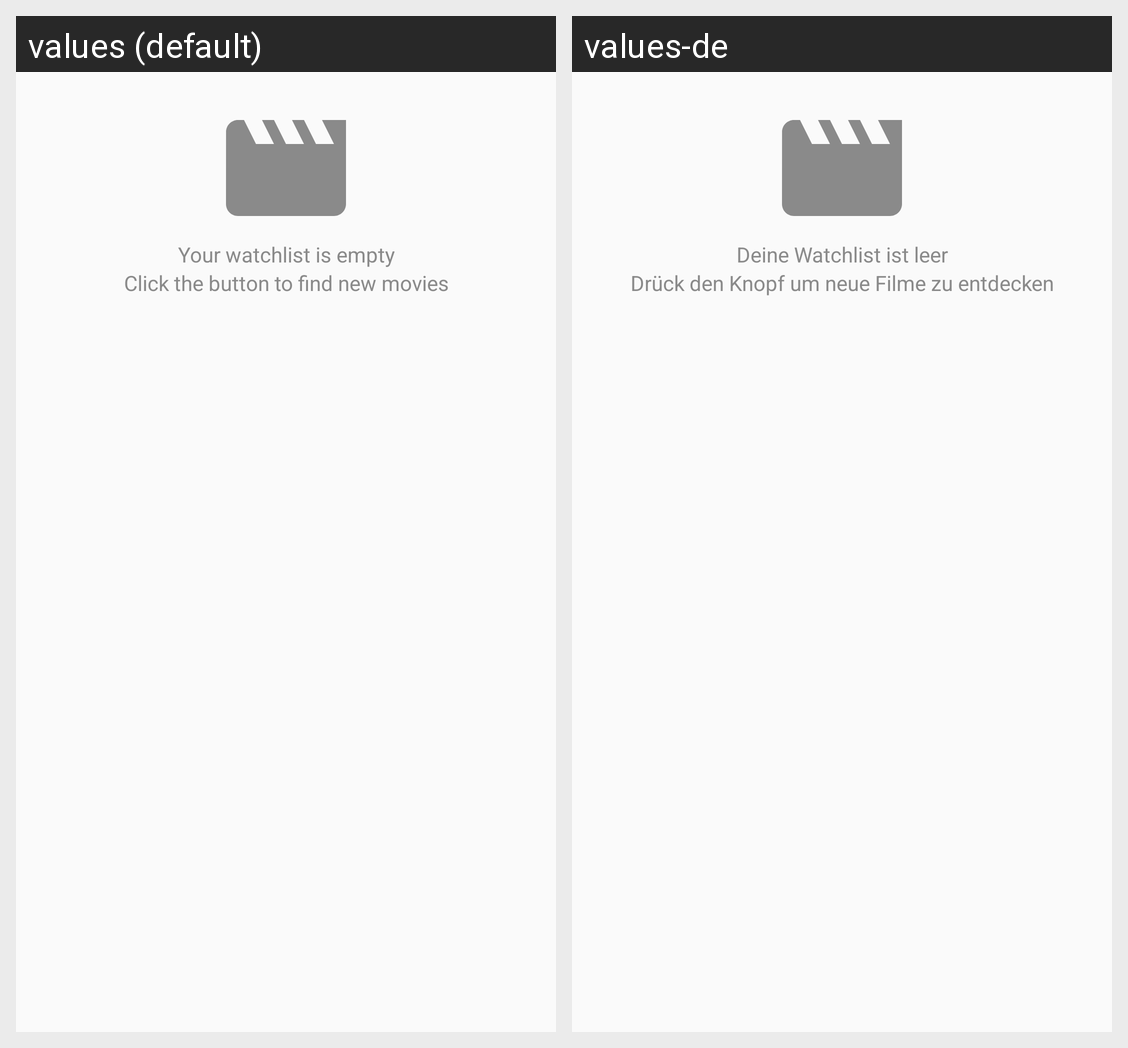

Locale-by-locale string values for the Android screen shown in this grid:
Android screen res/layout/watchlist_empty.xml rendered under 2 locales, left to right: values (default), values-de. Device: Nexus 5 (rendered at 1080×1920; each locale shown at half size, 540×960, under a caption strip naming it); theme AppTheme.
Strings drawn on this screen, with the default value and each locale's value (text and hints the layout hard-codes, and strings that could not be matched under every locale, appear in the picture but are not listed):

watchlist_empty1
  values: Your watchlist is empty
  values-de: Deine Watchlist ist leer

watchlist_empty2
  values: Click the button to find new movies
  values-de: Drück den Knopf um neue Filme zu entdecken
